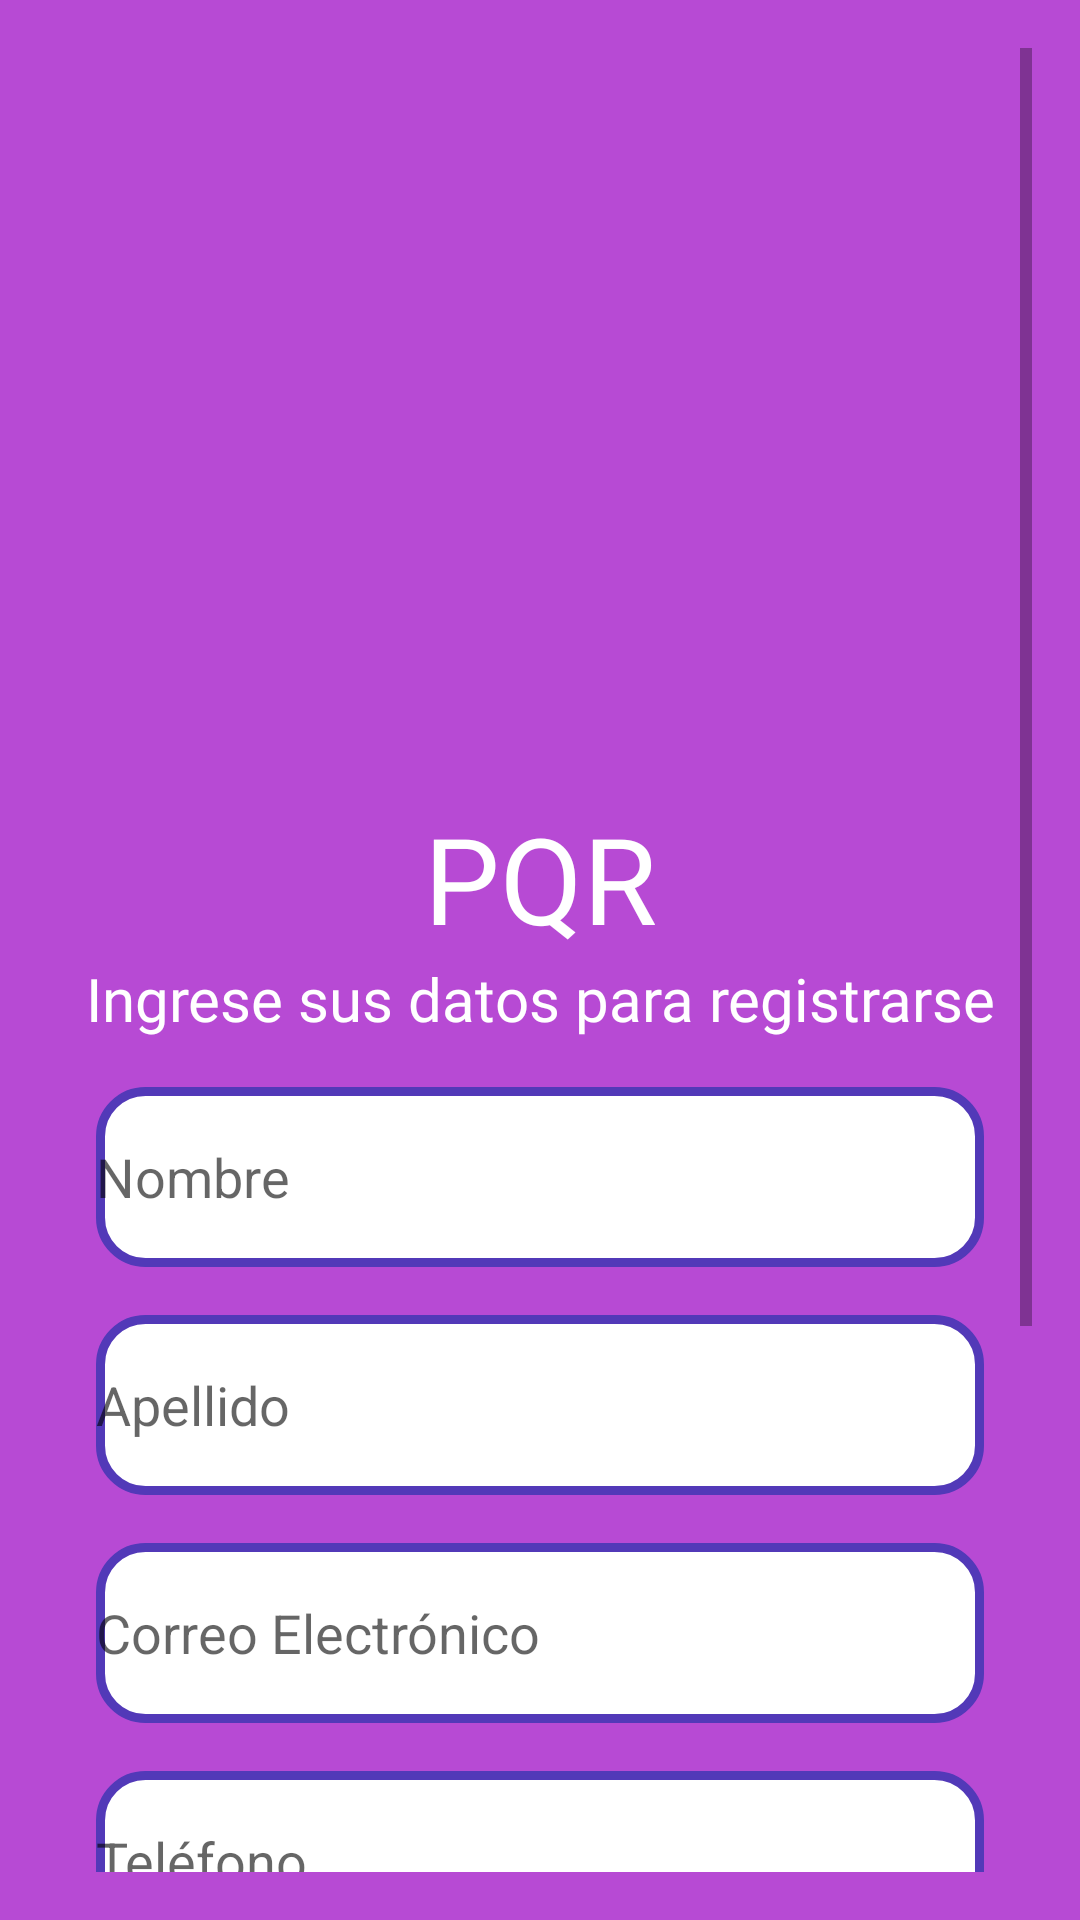

Here is an Android app screen rendered from its layout file. Give the layout XML and the strings, colors and styles it references.
<!-- AndroidManifest.xml: application theme Theme.Taller2 -->
<!-- res/layout/activity_registro.xml -->
<?xml version="1.0" encoding="utf-8"?>

<ScrollView xmlns:android="http://schemas.android.com/apk/res/android"
    xmlns:app="http://schemas.android.com/apk/res-auto"
    xmlns:tools="http://schemas.android.com/tools"
    android:layout_width="match_parent"
    android:layout_height="match_parent"
    android:background="@color/purple"
    android:padding="16dp">

    <androidx.constraintlayout.widget.ConstraintLayout
        android:layout_width="match_parent"
        android:layout_height="wrap_content">

        <ImageView
            android:id="@+id/imageLogo"
            android:layout_width="250dp"
            android:layout_height="250dp"
            android:src="@mipmap/ic_launcher_foreground"
            app:layout_constraintEnd_toEndOf="parent"
            app:layout_constraintStart_toStartOf="parent"
            app:layout_constraintTop_toTopOf="parent" />

        <TextView
            android:id="@+id/textAppName"
            android:layout_width="wrap_content"
            android:layout_height="wrap_content"
            android:fontFamily="@font/adlam_display"
            android:text="@string/app_name"
            android:textColor="@color/white"
            android:textSize="40sp"
            app:layout_constraintEnd_toEndOf="parent"
            app:layout_constraintStart_toStartOf="parent"
            app:layout_constraintTop_toBottomOf="@id/imageLogo" />

        <TextView
            android:id="@+id/textInstruction"
            android:layout_width="wrap_content"
            android:layout_height="wrap_content"
            android:fontFamily="@font/adlam_display"
            android:text="Ingrese sus datos para registrarse"
            android:textColor="@color/white"
            android:textSize="20sp"
            app:layout_constraintEnd_toEndOf="parent"
            app:layout_constraintStart_toStartOf="parent"
            app:layout_constraintTop_toBottomOf="@id/textAppName" />

        <EditText
            android:id="@+id/editNombre"
            android:layout_width="0dp"
            android:layout_height="60dp"
            android:layout_margin="16dp"
            android:layout_marginTop="12dp"
            android:background="@drawable/edit_text_rounded"
            android:hint="Nombre"
            app:layout_constraintEnd_toEndOf="parent"
            app:layout_constraintStart_toStartOf="parent"
            app:layout_constraintTop_toBottomOf="@id/textInstruction" />

        <EditText
            android:id="@+id/editEmail"
            android:layout_width="0dp"
            android:layout_height="60dp"
            android:layout_margin="16dp"
            android:background="@drawable/edit_text_rounded"
            android:hint="Correo Electrónico"
            android:inputType="textEmailAddress"
            app:layout_constraintEnd_toEndOf="parent"
            app:layout_constraintStart_toStartOf="parent"
            app:layout_constraintTop_toBottomOf="@id/editApellido" />

        <EditText
            android:id="@+id/editTelefono"
            android:layout_width="0dp"
            android:layout_height="60dp"
            android:layout_margin="16dp"
            android:background="@drawable/edit_text_rounded"
            android:hint="Teléfono"
            android:inputType="phone"
            app:layout_constraintEnd_toEndOf="parent"
            app:layout_constraintStart_toStartOf="parent"
            app:layout_constraintTop_toBottomOf="@id/editEmail" />

        <EditText
            android:id="@+id/editPassword"
            android:layout_width="0dp"
            android:layout_height="60dp"
            android:layout_margin="16dp"
            android:layout_marginTop="208dp"
            android:background="@drawable/edit_text_rounded"
            android:fontFamily="sans-serif"
            android:hint="Contraseña"
            android:inputType="textPassword"
            app:layout_constraintEnd_toEndOf="parent"
            app:layout_constraintHorizontal_bias="0.156"
            app:layout_constraintStart_toStartOf="parent"
            app:layout_constraintTop_toBottomOf="@id/editTelefono" />

        <EditText
            android:id="@+id/editPasswordConfirm"
            android:layout_width="0dp"
            android:layout_height="60dp"
            android:layout_margin="16dp"
            android:background="@drawable/edit_text_rounded"
            android:hint="Repetir Contraseña"
            android:inputType="textPassword"
            app:layout_constraintEnd_toEndOf="parent"
            app:layout_constraintStart_toStartOf="parent"
            app:layout_constraintTop_toBottomOf="@id/editPassword" />

        <CheckBox
            android:id="@+id/checkTerms"
            android:layout_width="wrap_content"
            android:layout_height="wrap_content"
            android:text="Acepto los términos y condiciones"
            android:textColor="@color/white"
            app:layout_constraintEnd_toEndOf="parent"
            app:layout_constraintHorizontal_bias="0.503"
            app:layout_constraintStart_toStartOf="parent"
            app:layout_constraintTop_toBottomOf="@id/editPasswordConfirm" />

        <EditText
            android:id="@+id/editApellido"
            android:layout_width="0dp"
            android:layout_height="60dp"
            android:layout_margin="16dp"
            android:layout_marginTop="16dp"
            android:background="@drawable/edit_text_rounded"
            android:hint="Apellido"
            app:layout_constraintEnd_toEndOf="parent"
            app:layout_constraintStart_toStartOf="parent"
            app:layout_constraintTop_toBottomOf="@id/editNombre" />

        <Button
            android:id="@+id/btnRegister"
            android:layout_width="0dp"
            android:layout_height="60dp"
            android:background="@drawable/google_rounded"
            android:fontFamily="sans-serif-medium"
            android:text="Registrarse"
            android:textSize="20sp"
            android:textColor="@color/white"
            app:layout_constraintEnd_toEndOf="parent"
            app:layout_constraintStart_toStartOf="parent"
            app:layout_constraintTop_toBottomOf="@id/checkTerms" />

        <TextView
            android:id="@+id/textLoginRedirect"
            android:layout_width="wrap_content"
            android:layout_height="wrap_content"
            android:clickable="true"
            android:focusable="true"
            android:text="¿Ya tienes una cuenta? Inicia sesión"
            android:textColor="@color/white"
            android:textStyle="bold"
            app:layout_constraintEnd_toEndOf="parent"
            app:layout_constraintStart_toStartOf="parent"
            app:layout_constraintTop_toBottomOf="@id/btnRegister" />

    </androidx.constraintlayout.widget.ConstraintLayout>
</ScrollView>
<!-- resources referenced by this layout -->
<resources>
  <color name="purple">#B74AD4</color>
  <color name="white">#FFFFFFFF</color>
  <!-- drawable edit_text_rounded (drawable) -->
  <?xml version="1.0" encoding="utf-8"?>
  
  <shape xmlns:android="http://schemas.android.com/apk/res/android"
      android:shape="rectangle">
  
      <solid android:color="@color/white"/>
      <stroke android:color="@color/violet" android:width="3dp"/>
      <corners android:radius="15dp"/>
  </shape>
  <!-- drawable google_rounded (drawable) -->
  <?xml version="1.0" encoding="utf-8"?>
  
  <shape xmlns:android="http://schemas.android.com/apk/res/android">
      <solid android:color="@color/blue"/>
      <stroke android:color="@color/violet" android:width="3dp"/>
      <corners android:radius="10dp"/>
  </shape>
  <string name="app_name">PQR</string>
  <style name="Theme.Taller2" parent="Base.Theme.Taller2" />
  <color name="violet">#5239B8</color>
  <color name="blue">#1770CF</color>
  <style name="Base.Theme.Taller2" parent="Theme.AppCompat.Light.NoActionBar">
          
          
      </style>
</resources>
